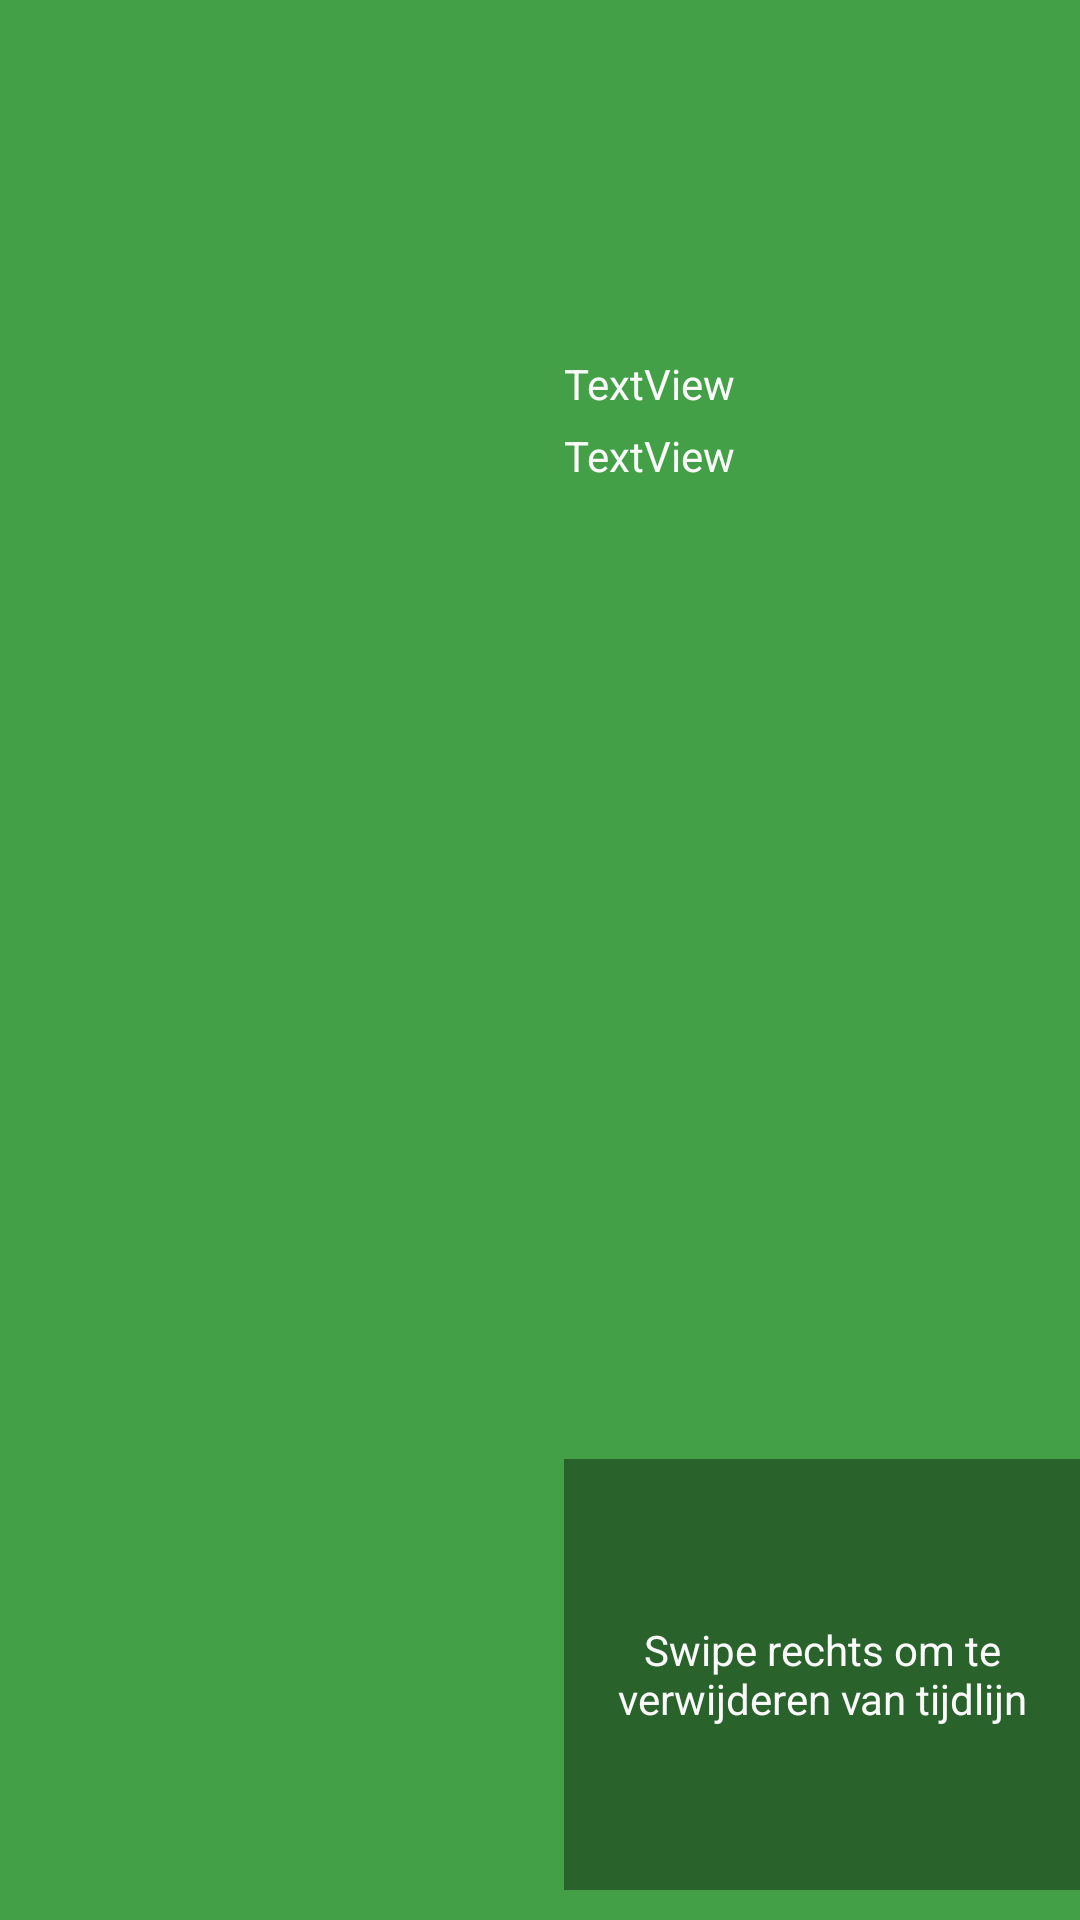

Here is an Android app screen rendered from its layout file. Give the layout XML and the strings, colors and styles it references.
<!-- AndroidManifest.xml: application theme AppTheme -->
<!-- res/layout/timeline_recyclerview_item.xml -->
<?xml version="1.0" encoding="utf-8"?>
<LinearLayout xmlns:android="http://schemas.android.com/apk/res/android"
    xmlns:app="http://schemas.android.com/apk/res-auto"
    xmlns:tools="http://schemas.android.com/tools"
    android:id="@+id/TimelineSubject_layout"
    android:layout_width="match_parent"
    android:layout_height="180dp"
    android:layout_margin="5dp"
    android:background="@color/colorPrimary">

    <ImageView
        android:id="@+id/imgView_TimelineSubjectImage"
        android:layout_width="100dp"
        android:layout_height="match_parent"
        android:layout_margin="10dp"
        android:layout_weight="0.5"
        tools:srcCompat="@tools:sample/avatars" />

    <LinearLayout
        android:layout_width="wrap_content"
        android:layout_height="match_parent"
        android:layout_gravity="center_vertical"
        android:layout_marginTop="10dp"
        android:layout_marginBottom="10dp"
        android:layout_weight="0.5"
        android:orientation="vertical">

        <TextView
            android:id="@+id/txtView_TimelineSubjectDate"
            android:layout_width="match_parent"
            android:layout_height="wrap_content"
            android:layout_weight="0.2"
            android:gravity="bottom"
            android:text="TextView"
            android:textColor="@color/colorAccent" />

        <TextView
            android:id="@+id/txtView_TimelineSubjectTitle"
            android:layout_width="match_parent"
            android:layout_height="wrap_content"
            android:layout_weight="0.6"
            android:paddingTop="5dp"
            android:text="TextView"
            android:textColor="@color/colorAccent" />

        <LinearLayout
            android:layout_width="match_parent"
            android:layout_height="wrap_content"
            android:layout_weight="0.2"
            android:background="@color/colorSubtitleBackground"
            android:orientation="horizontal">

            <TextView
                android:id="@+id/textView4"
                android:layout_width="104dp"
                android:layout_height="match_parent"
                android:layout_weight="0.6"
                android:gravity="center_horizontal|center"
                android:text="Swipe rechts om te verwijderen van tijdlijn"
                android:textColor="@color/colorAccent"
                android:textSize="14sp" />

            <ImageView
                android:id="@+id/imageView2"
                android:layout_width="wrap_content"
                android:layout_height="match_parent"
                app:srcCompat="@drawable/ic_keyboard_arrow" />
        </LinearLayout>

    </LinearLayout>

</LinearLayout>
<!-- resources referenced by this layout -->
<resources>
  <color name="colorAccent">#fafafa</color>
  <color name="colorPrimary">#43a047</color>
  <color name="colorSubtitleBackground">#64000000</color>
  <style name="AppTheme" parent="Theme.AppCompat.Light.DarkActionBar">
          
          <item name="windowNoTitle">true</item>
          <item name="windowActionBar">false</item>
          <item name="colorPrimary">@color/colorPrimary</item>
          <item name="colorPrimaryDark">@color/colorPrimaryDark</item>
          <item name="colorAccent">@color/colorAccent</item>
      </style>
  <color name="colorPrimaryDark">#00701a</color>
</resources>
